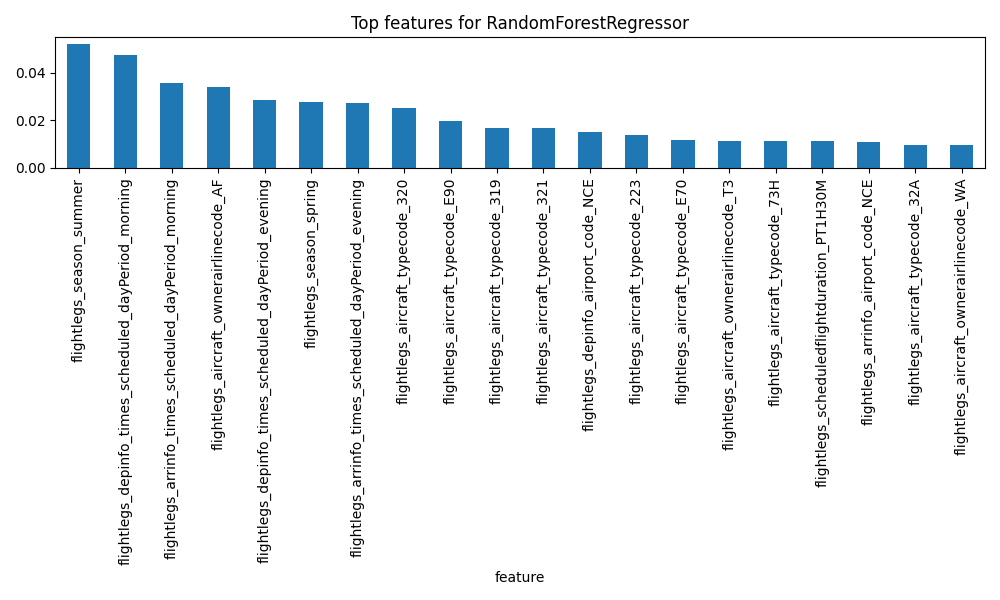

The file beside this chart, header and first rows:
feature, importance
flightlegs_season_summer, 0.05225
flightlegs_depinfo_times_scheduled_dayPe…, 0.04727
flightlegs_arrinfo_times_scheduled_dayPe…, 0.03552
flightlegs_aircraft_ownerairlinecode_AF, 0.03402
flightlegs_depinfo_times_scheduled_dayPe…, 0.02849
flightlegs_season_spring, 0.02763
flightlegs_arrinfo_times_scheduled_dayPe…, 0.02736
flightlegs_aircraft_typecode_320, 0.02498
flightlegs_aircraft_typecode_E90, 0.01967
flightlegs_aircraft_typecode_319, 0.01696
flightlegs_aircraft_typecode_321, 0.01673
flightlegs_depinfo_airport_code_NCE, 0.0151
flightlegs_aircraft_typecode_223, 0.01392
flightlegs_aircraft_typecode_E70, 0.01176
flightlegs_aircraft_ownerairlinecode_T3, 0.01148
flightlegs_aircraft_typecode_73H, 0.01146
flightlegs_scheduledflightduration_PT1H3…, 0.01116
flightlegs_arrinfo_airport_code_NCE, 0.01074
flightlegs_aircraft_typecode_32A, 0.009734
flightlegs_aircraft_ownerairlinecode_WA, 0.009709
flightlegs_scheduledflightduration_PT1H3…, 0.009509
flightlegs_depinfo_airport_country_name_…, 0.009079
flightlegs_aircraft_typecode_318, 0.008952
flightlegs_scheduledflightduration_PT1H2…, 0.008808
flightlegs_scheduledflightduration_PT1H2…, 0.008489
flightlegs_aircraft_typecode_73J, 0.008233
flightlegs_scheduledflightduration_PT1H1…, 0.007755
flightlegs_aircraft_typecode_73W, 0.007388
flightlegs_depinfo_airport_country_name_…, 0.007371
flightlegs_aircraft_typecode_295, 0.007046
flightlegs_scheduledflightduration_PT1H4…, 0.006634
flightlegs_aircraft_typecode_E7W, 0.00637
flightlegs_scheduledflightduration_PT1H5…, 0.006098
flightlegs_depinfo_airport_code_AMS, 0.005982
flightlegs_scheduledflightduration_PT1H4…, 0.005703
flightlegs_scheduledflightduration_PT1H1…, 0.00547
flightlegs_arrinfo_airport_code_BCN, 0.005394
flightlegs_scheduledflightduration_PT1H5…, 0.005144
flightlegs_scheduledflightduration_PT2H, 0.005131
flightlegs_arrinfo_airport_country_name_…, 0.005035
flightlegs_depinfo_airport_code_BRS, 0.004931
flightlegs_scheduledflightduration_PT2H1…, 0.004906
flightlegs_depinfo_airport_code_CDG, 0.00456
flightlegs_arrinfo_airport_country_name_…, 0.004464
flightlegs_aircraft_typecode_32Q, 0.00426
flightlegs_scheduledflightduration_PT2H5…, 0.004111
flightlegs_arrinfo_airport_code_CDG, 0.0041
flightlegs_depinfo_airport_code_MAN, 0.004004
flightlegs_scheduledflightduration_PT2H3…, 0.003985
flightlegs_scheduledflightduration_PT1H5…, 0.003908
flightlegs_depinfo_airport_code_MRS, 0.003882
flightlegs_depinfo_airport_code_TLS, 0.003819
flightlegs_aircraft_ownerairlinecode_KL, 0.003691
flightlegs_aircraft_ownerairlinecode_A5, 0.003667
flightlegs_scheduledflightduration_PT2H2…, 0.003546
flightlegs_aircraft_ownerairlinecode_U2, 0.003507
flightlegs_scheduledflightduration_PT2H1…, 0.003484
flightlegs_depinfo_airport_code_ORY, 0.003454
flightlegs_arrinfo_airport_code_AMS, 0.003443
flightlegs_arrinfo_airport_code_TLS, 0.003423
... 440 more rows
